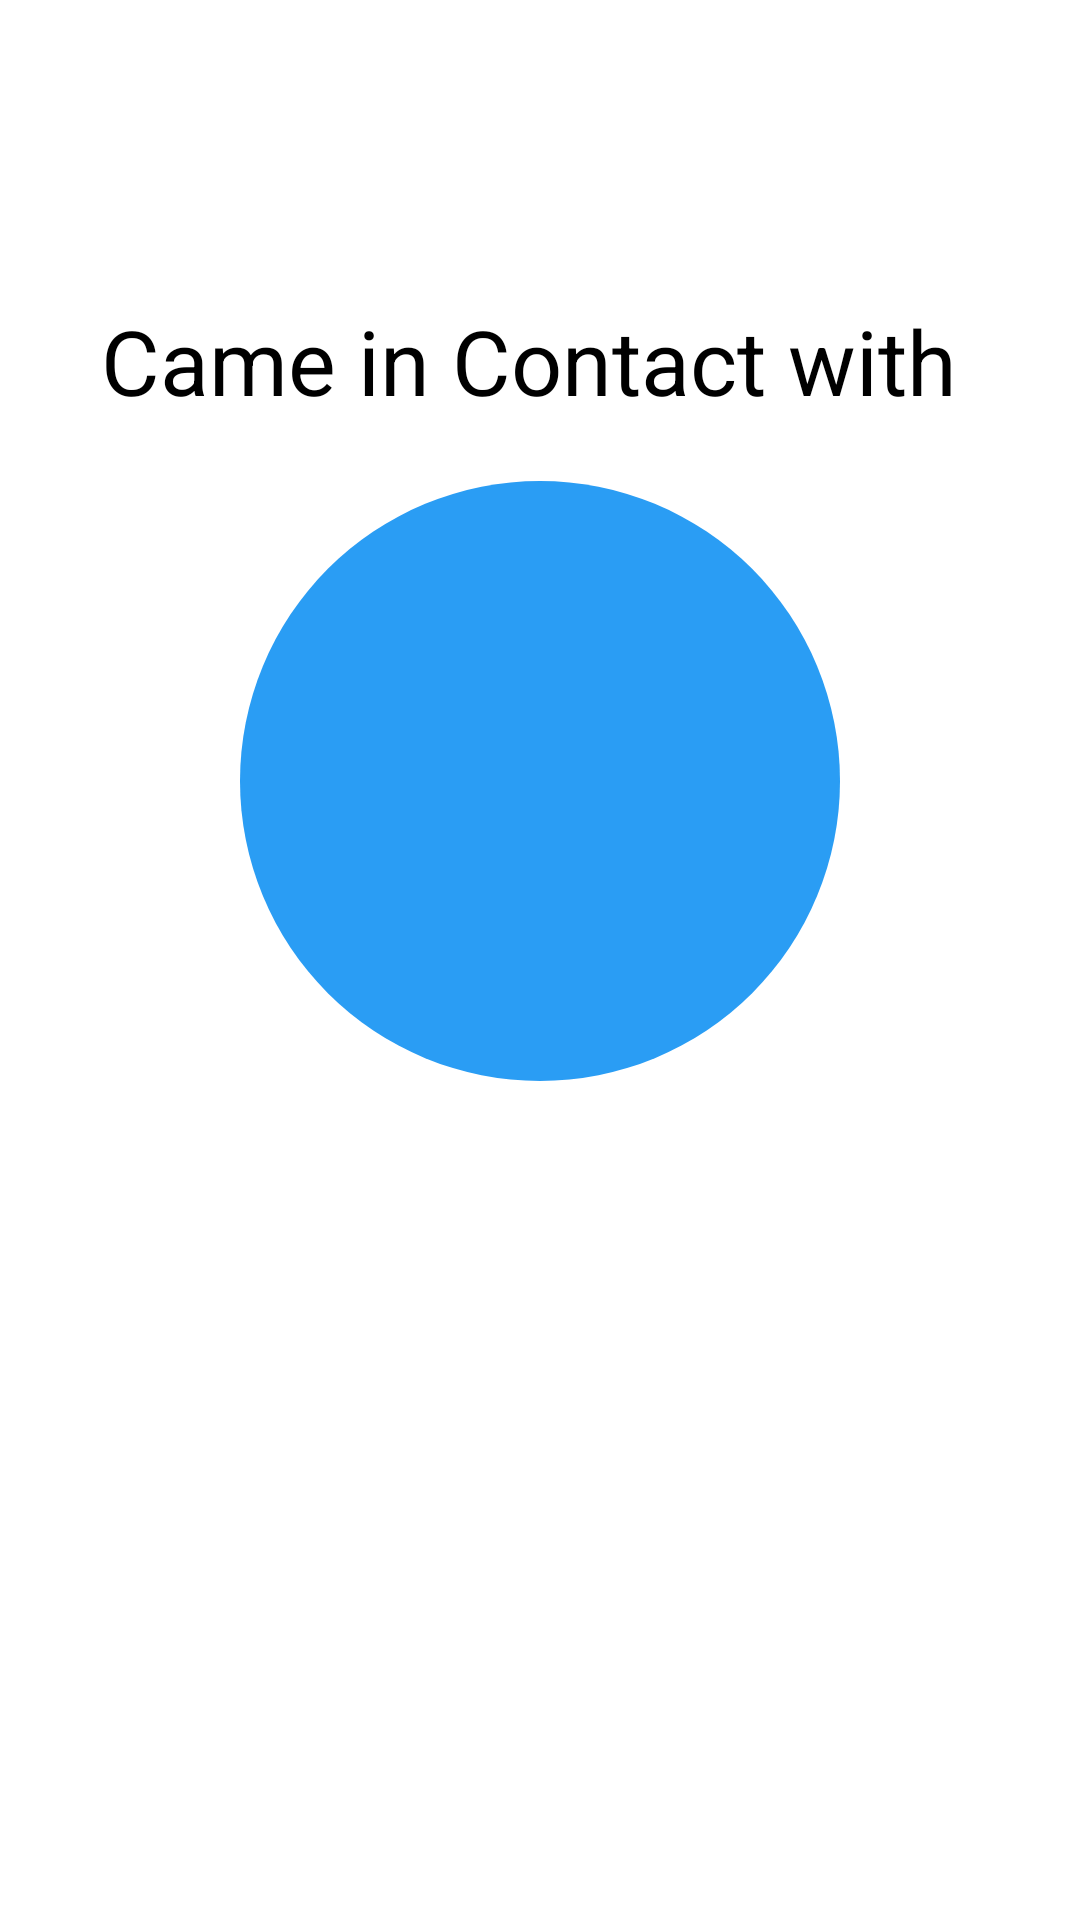

Write the Android layout XML for this screen, with the resource values it uses.
<!-- AndroidManifest.xml: application theme Theme.COVID_App -->
<!-- res/layout/activity_exposure_notification.xml -->
<?xml version="1.0" encoding="utf-8"?>
<androidx.constraintlayout.widget.ConstraintLayout xmlns:android="http://schemas.android.com/apk/res/android"
    xmlns:app="http://schemas.android.com/apk/res-auto"
    xmlns:tools="http://schemas.android.com/tools"
    android:layout_width="match_parent"
    android:layout_height="match_parent"
    tools:context=".ExposureNotificationActivity">

    <TextView
        android:id="@+id/txt_title"
        android:layout_width="wrap_content"
        android:layout_height="wrap_content"
        android:layout_marginTop="100dp"
        android:text="Came in Contact with "
        android:textColor="@color/black"
        android:textSize="30sp"
        app:layout_constraintEnd_toEndOf="parent"
        app:layout_constraintStart_toStartOf="parent"
        app:layout_constraintTop_toTopOf="parent" />

    <TextView
        android:id="@+id/txt_user_count"
        android:layout_width="200dp"
        android:layout_height="200dp"
        android:layout_marginTop="20dp"
        android:background="@drawable/shape_round_button"
        android:gravity="center"
        android:text=""
        android:textColor="@color/white"
        android:textSize="25sp"
        app:layout_constraintEnd_toEndOf="parent"
        app:layout_constraintStart_toStartOf="parent"
        app:layout_constraintTop_toBottomOf="@+id/txt_title" />

    <TextView
        android:id="@+id/txt_msg"
        android:layout_width="0dp"
        android:layout_height="wrap_content"
        android:layout_marginTop="20dp"
        android:gravity="center"
        android:text=""
        android:textColor="@color/black"
        android:textSize="30sp"
        app:layout_constraintEnd_toEndOf="parent"
        app:layout_constraintStart_toStartOf="parent"
        app:layout_constraintTop_toBottomOf="@id/txt_user_count" />

    <ProgressBar
        android:id="@+id/progressBar"
        android:layout_width="wrap_content"
        android:layout_height="wrap_content"
        app:layout_constraintBottom_toBottomOf="parent"
        app:layout_constraintEnd_toEndOf="parent"
        app:layout_constraintStart_toStartOf="parent"
        android:visibility="gone"
        app:layout_constraintTop_toTopOf="parent" />


</androidx.constraintlayout.widget.ConstraintLayout>
<!-- resources referenced by this layout -->
<resources>
  <color name="black">#FF000000</color>
  <color name="white">#FFFFFFFF</color>
  <!-- drawable shape_round_button (drawable) -->
  <?xml version="1.0" encoding="utf-8"?>
  <shape
      android:shape="oval"
      xmlns:android="http://schemas.android.com/apk/res/android" >
  <solid
      android:color="@color/color_round_button" />
  </shape>
  <style name="Theme.COVID_App" parent="Theme.MaterialComponents.DayNight.DarkActionBar">
          
          <item name="colorPrimary">@color/purple_500</item>
          <item name="colorPrimaryVariant">@color/purple_700</item>
          <item name="colorOnPrimary">@color/white</item>
          
          <item name="colorSecondary">@color/teal_200</item>
          <item name="colorSecondaryVariant">@color/teal_700</item>
          <item name="colorOnSecondary">@color/black</item>
          
          <item name="android:statusBarColor">?attr/colorPrimaryVariant</item>
          
      </style>
  <color name="color_round_button">#2A9DF4</color>
  <color name="purple_500">#FF6200EE</color>
  <color name="purple_700">#FF3700B3</color>
  <color name="teal_200">#FF03DAC5</color>
  <color name="teal_700">#FF018786</color>
</resources>
